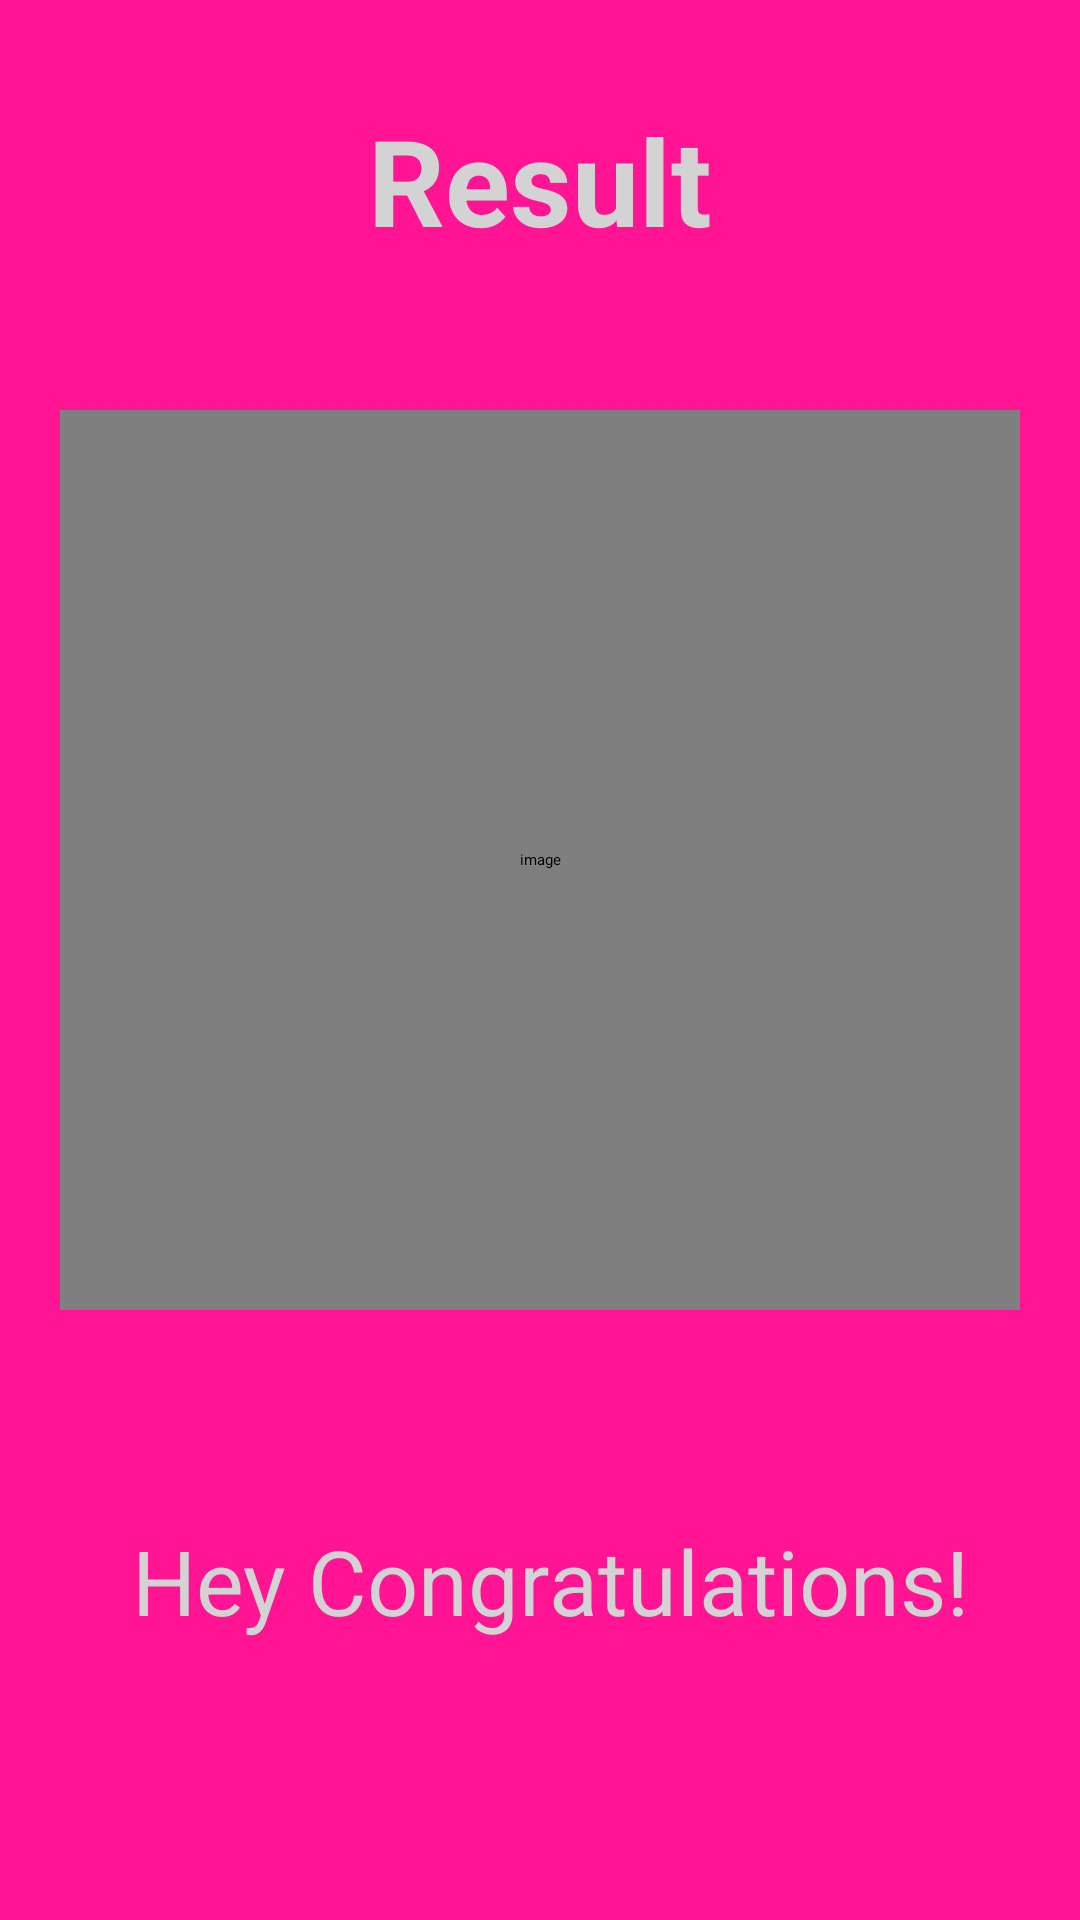

Android layout source for this screen:
<!-- AndroidManifest.xml: application theme Theme.FYP -->
<!-- res/layout/activity_result.xml -->
<?xml version="1.0" encoding="utf-8"?>
<LinearLayout xmlns:android="http://schemas.android.com/apk/res/android"
    xmlns:tools="http://schemas.android.com/tools"
    android:layout_width="match_parent"
    android:layout_height="match_parent"
    android:background="@color/deep_pink"
    android:orientation="vertical"
    android:gravity="center"
    android:padding="20dp"
    tools:context=".ResultActivity">

    <TextView
        android:id="@+id/tv_result"
        android:layout_width="wrap_content"
        android:layout_height="wrap_content"
        android:layout_marginTop="40dp"
        android:text="Result"
        android:textColor="@color/light_grey"
        android:textSize="40sp"
        android:textStyle="bold"/>

    <pl.droidsonroids.gif.GifImageView
        android:id="@+id/iv_trophy"
        android:layout_width="match_parent"
        android:layout_height="300dp"
        android:layout_marginVertical="50dp"
        android:contentDescription="image"
        android:src="@drawable/trophy" />

    <TextView
        android:id="@+id/tv_congrats"
        android:layout_width="wrap_content"
        android:layout_height="wrap_content"
        android:layout_marginVertical="20dp"
        android:text=" Hey Congratulations!"
        android:textColor="@color/light_grey"
        android:textSize="30sp"
        />

    <TextView
        android:id="@+id/tv_score"
        android:layout_width="wrap_content"
        android:layout_height="wrap_content"
        android:layout_marginVertical="30dp"
        android:textColor="@color/floral_white"
        android:textSize="30sp"
        android:textStyle="bold"
        tools:text="Your Score is 9 out of 10"/>

    <Button
        android:id="@+id/finish_button"
        android:layout_width="match_parent"
        android:layout_height="wrap_content"
        android:layout_marginTop="20dp"
        android:background="@color/ivory"
        android:text="FINISH"
        android:textColor="@color/deep_pink"
        android:textSize="18sp"
        android:textStyle="bold"/>

</LinearLayout>
<!-- resources referenced by this layout -->
<resources>
  <color name="deep_pink">#FF1493</color>
  <color name="floral_white">#FFFAF0</color>
  <color name="ivory">#FFFFF0</color>
  <color name="light_grey">#D3D3D3</color>
</resources>
